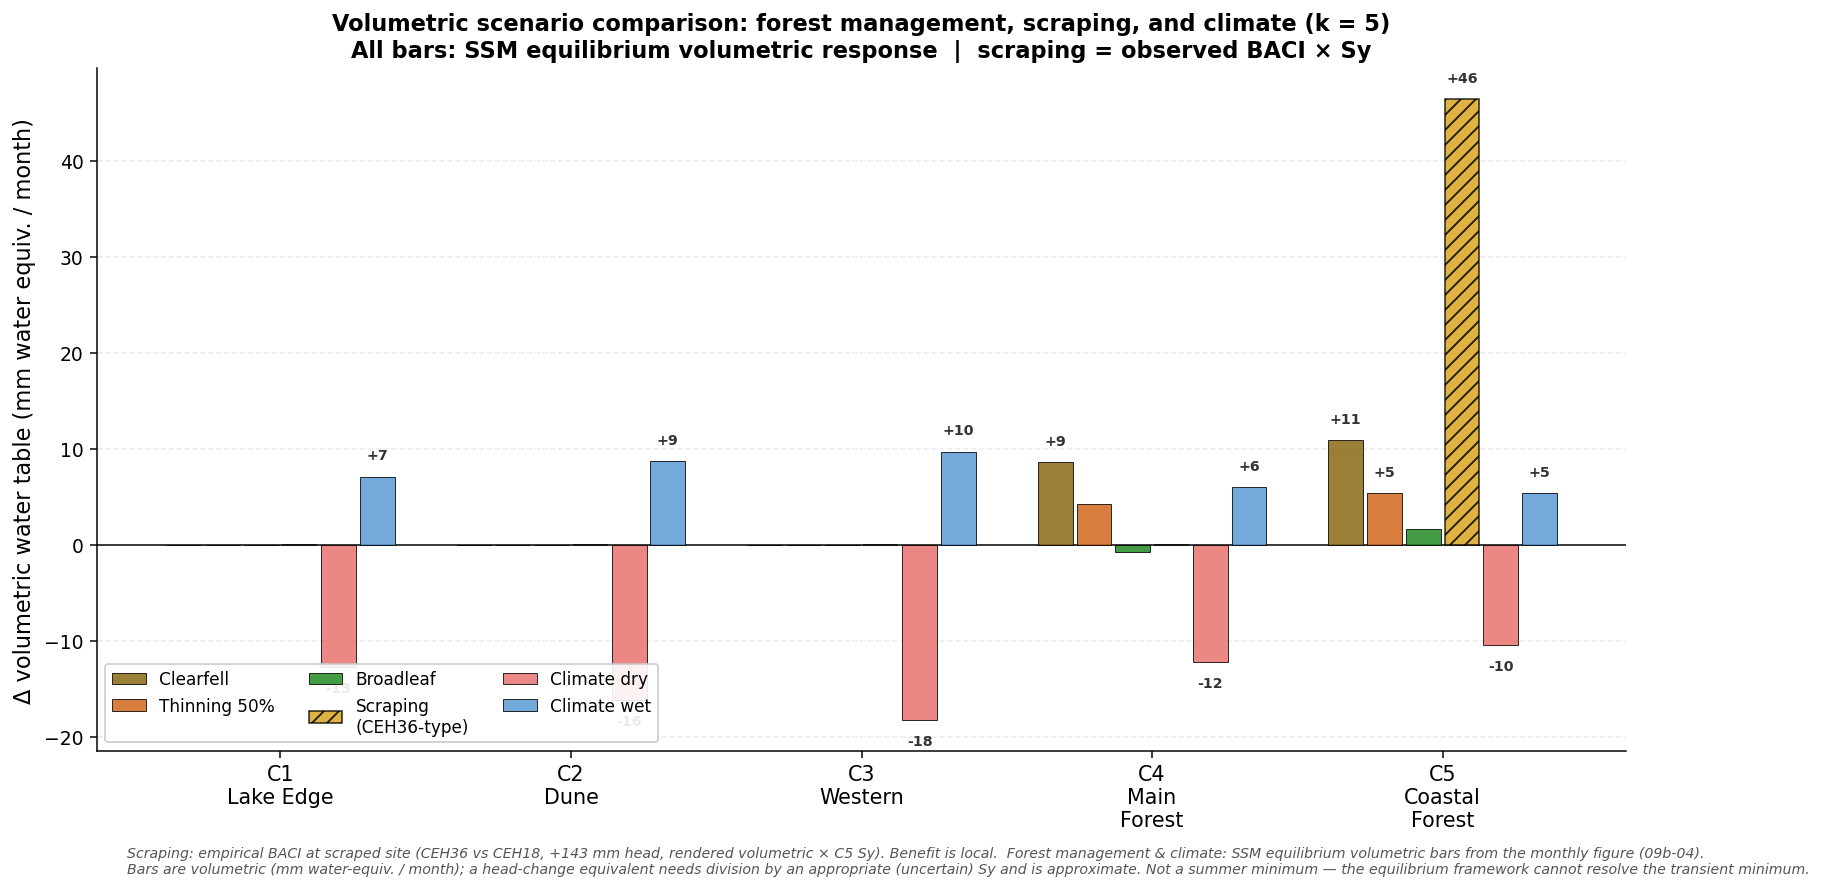

The data file committed next to this chart (first rows):
Scenario, Cluster, Delta_vol_summer_mm_per_month
Clearfell, C1, 0.0
Clearfell, C2, 0.0
Clearfell, C3, 0.0
Clearfell, C4, 8.6
Clearfell, C5, 10.9
Thinning 50%, C1, 0.0
Thinning 50%, C2, 0.0
Thinning 50%, C3, 0.0
Thinning 50%, C4, 4.3
Thinning 50%, C5, 5.4
Broadleaf, C1, 0.0
Broadleaf, C2, 0.0
Broadleaf, C3, 0.0
Broadleaf, C4, -0.7
Broadleaf, C5, 1.7
Scraping (CEH36-type), C1, 0.0
Scraping (CEH36-type), C2, 0.0
Scraping (CEH36-type), C3, 0.0
Scraping (CEH36-type), C4, 0.0
Scraping (CEH36-type), C5, 46.4
Climate dry, C1, -12.7
Climate dry, C2, -16.1
Climate dry, C3, -18.2
Climate dry, C4, -12.2
Climate dry, C5, -10.4
Climate wet, C1, 7.1
Climate wet, C2, 8.7
Climate wet, C3, 9.7
Climate wet, C4, 6.0
Climate wet, C5, 5.4
